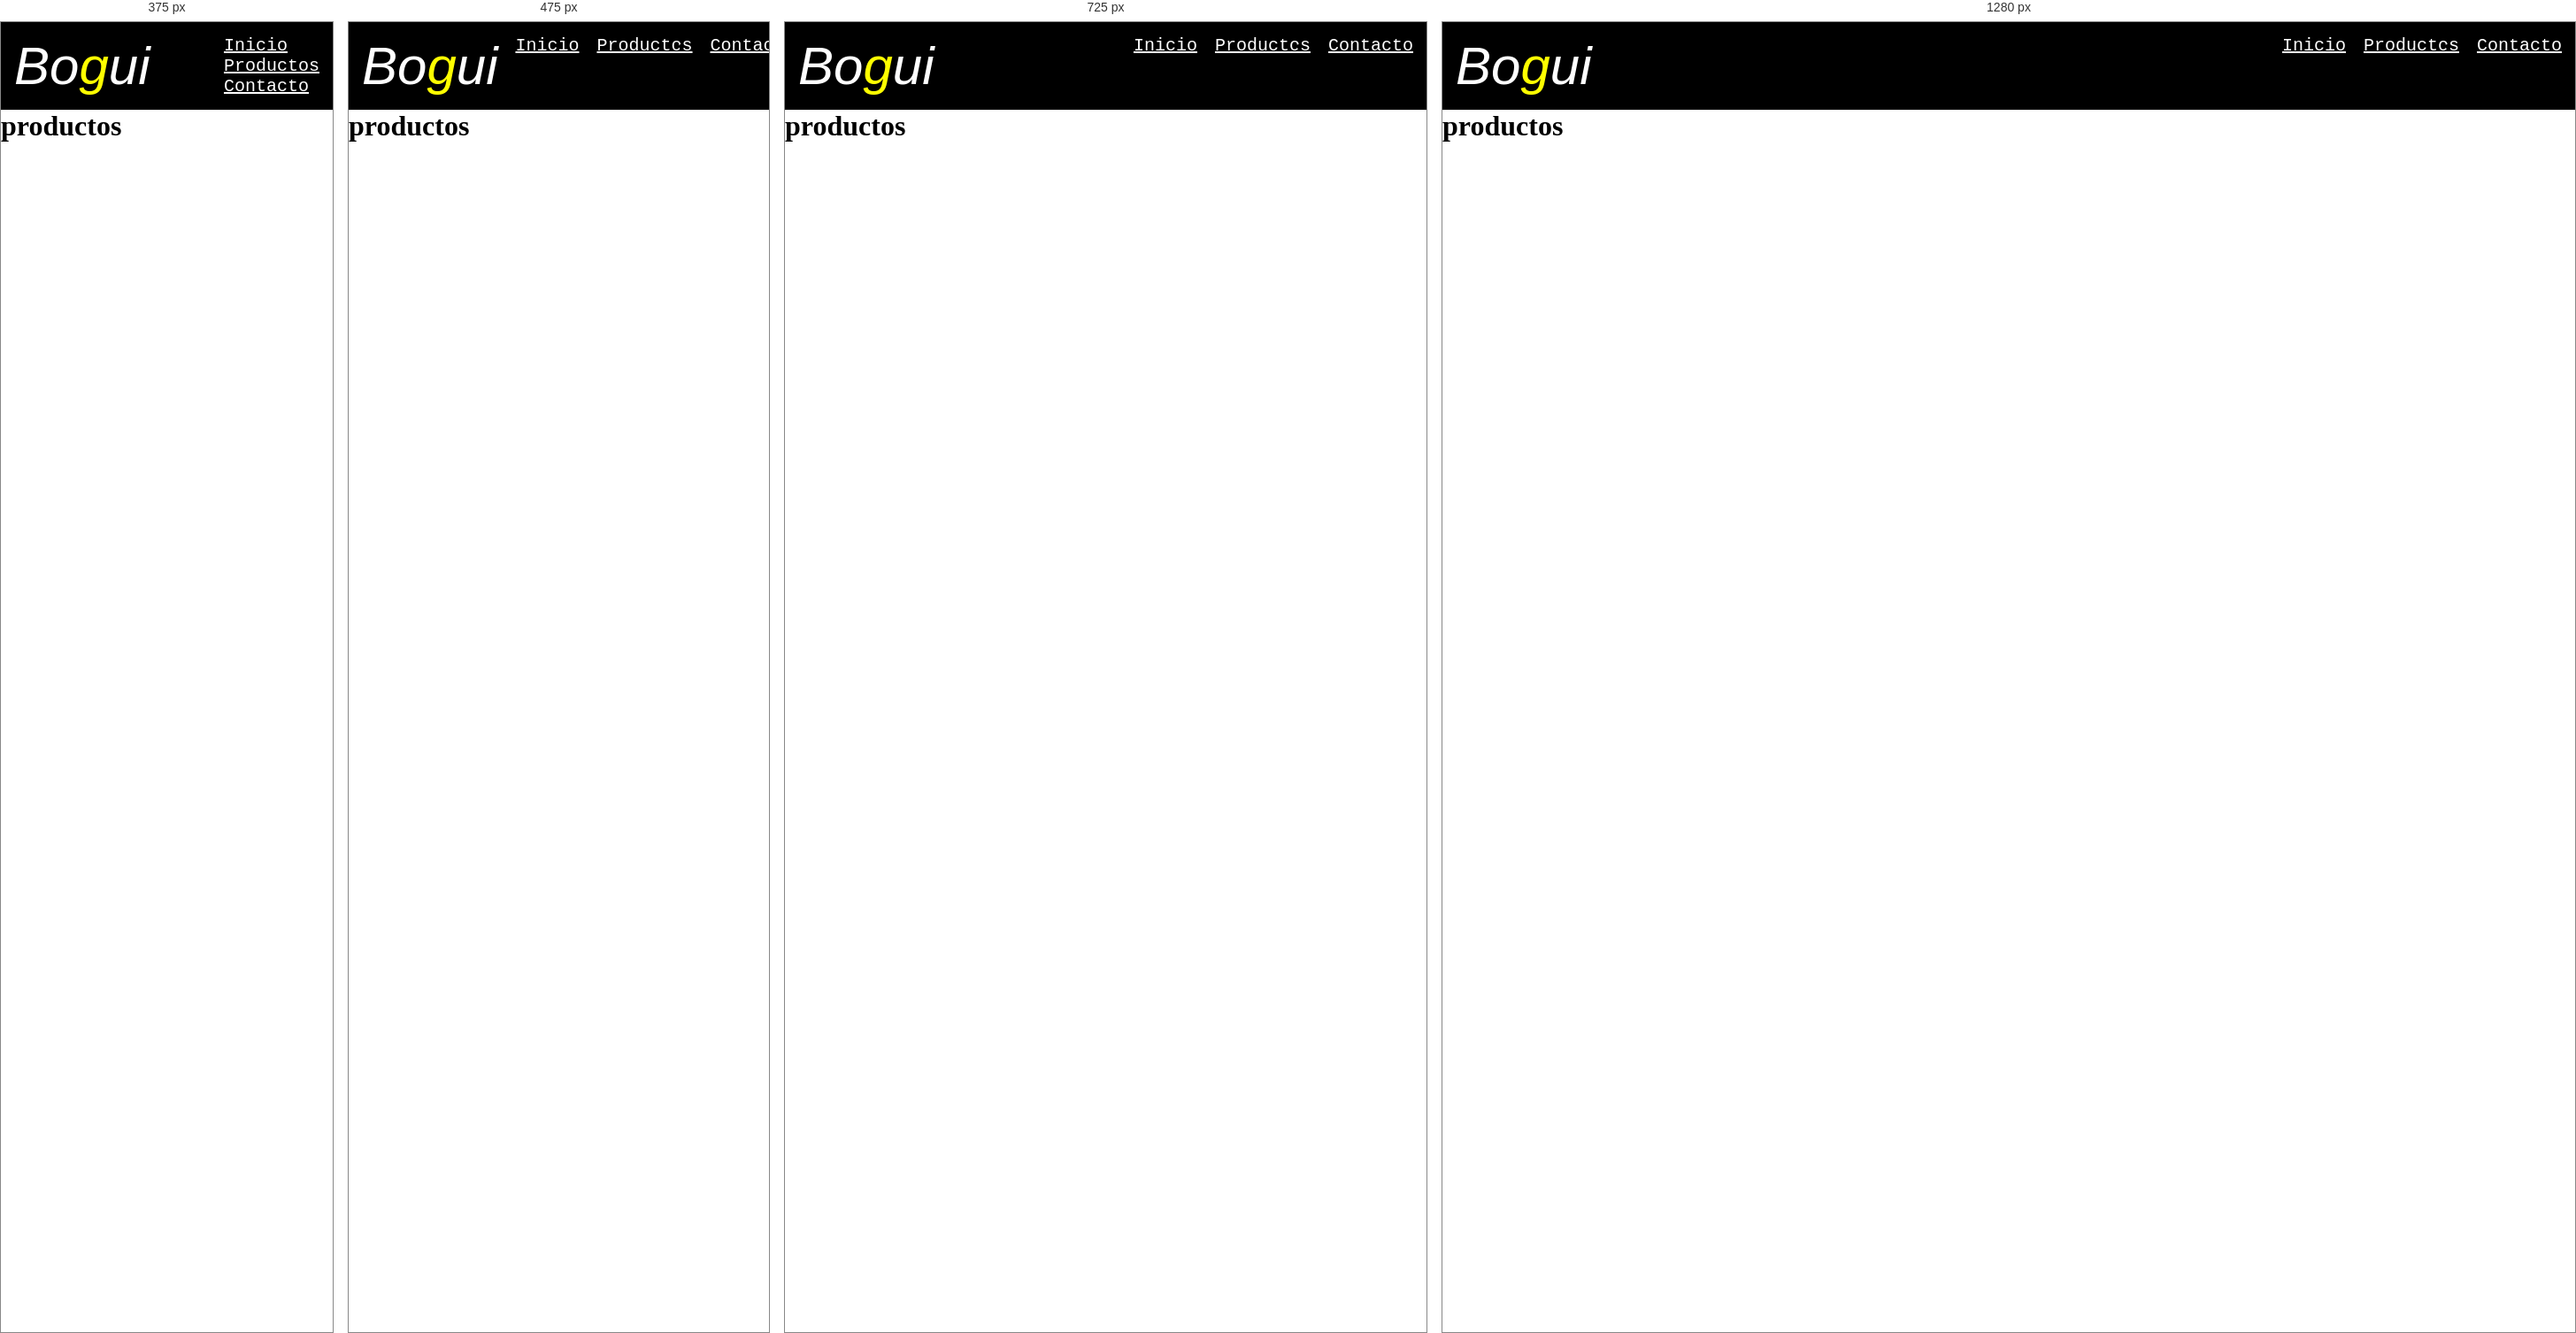
Rendered at 375 px, 475 px, 725 px and 1280 px, left to right.

<!-- file: productos.html -->
<!DOCTYPE html>
<html lang="en">
<head>
    <meta charset="UTF-8">
    <meta name="viewport" content="width=device-width, initial-scale=1.0">
    <link rel="stylesheet" href="../css/style.css">
    <title>Document</title>
</head>
<body>
    <header> <!--cabeza-->
        <nav>
            <h1>Bo<span>g</span>ui</h1>
            <ul>
                <li><a href="../index.html">Inicio</a></li>
                <li><a href="./productos.html">Productos</a></li>
                <li><a href="./contacto.html">Contacto</a></li>
            </ul><!--aca va la barra de navegación-->

        </nav>

    </header>
    <main> <h1>productos</h1></main>
</body>
</html>

/* @media block from style.css */
@media screen and (max-width:970px){
    .contenedor-bienvenidos{
        flex-direction: column;
        align-items: center;
        margin: 0;

    }
}

/* @media block from style.css */
@media screen and (max-width:950px) {
    .grid-galeria{
        grid-template-columns: repeat(2,1fr);
        grid-auto-rows: 220px;
    }

    .grid-item{
        grid-column: span 1;
        grid-row: span 1;
    }

    .productos h2{
        text-align: center;
    }
    
}

/* @media block from style.css */
@media screen and (max-width:500px){

    .bienvenidos-img2{
        display: none;
    }

}

/* @media block from style.css */
@media screen and (max-width:450px){
    .contenedor-bienvenidos{
        flex-direction: column;
        justify-content: center;
    }
    .grid-galeria{
        grid-template-columns: 1fr;
    }

    .pie{
        display: flex; 
        font-size: 25px ;
        
    }

    footer{
        display: flex;
        padding: 5px;
    }

    .pie{
        display: none;
    }

    header ul{
        flex-direction: column;
    }

    .fixed{
        display: none;
    }


}